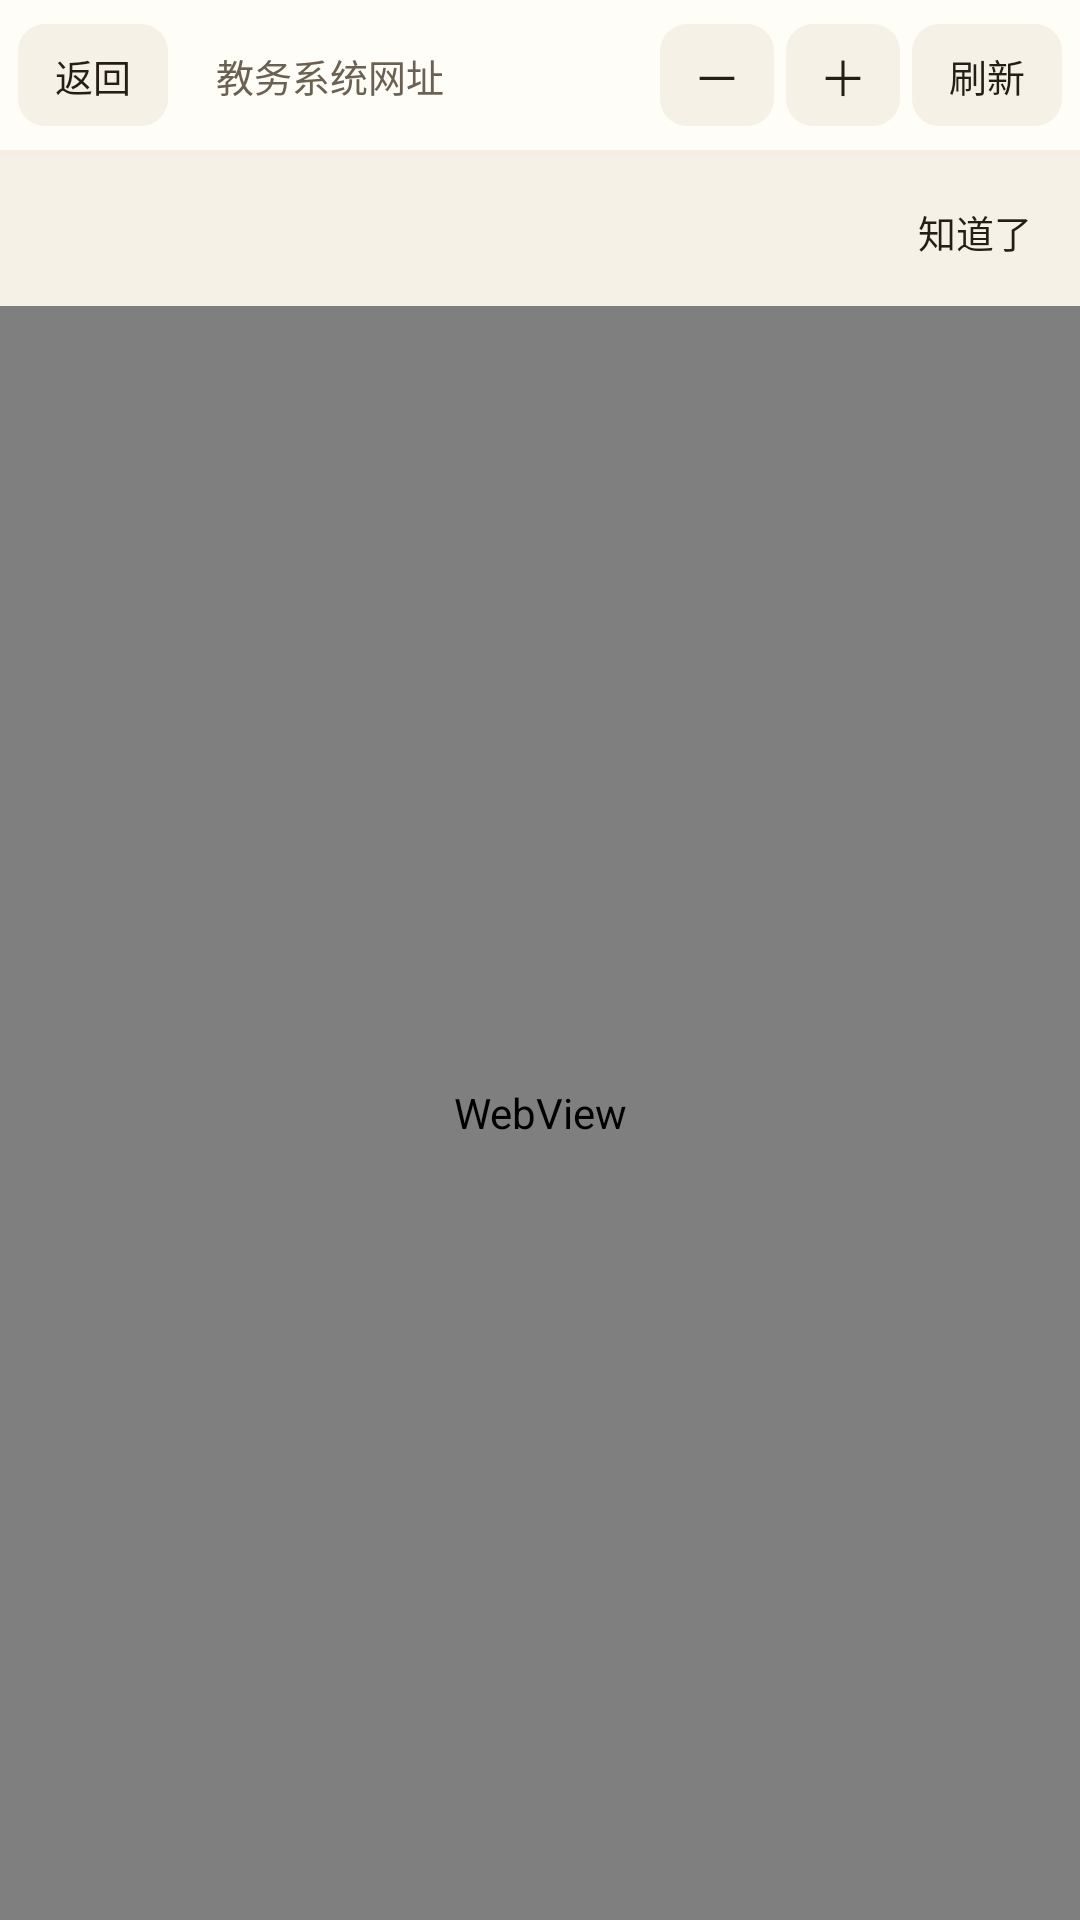

Layout XML and referenced resources for this Android screen:
<!-- AndroidManifest.xml: application theme Theme.ScheduleApp -->
<!-- res/layout/activity_edu.xml -->
<?xml version="1.0" encoding="utf-8"?>
<LinearLayout xmlns:android="http://schemas.android.com/apk/res/android"
    android:id="@+id/eduRoot"
    android:layout_width="match_parent"
    android:layout_height="match_parent"
    android:orientation="vertical"
    android:background="@color/edu_bg">

    <LinearLayout
        android:id="@+id/eduToolbar"
        android:layout_width="match_parent"
        android:layout_height="wrap_content"
        android:orientation="horizontal"
        android:gravity="center_vertical"
        android:background="@color/edu_surface"
        android:paddingStart="6dp"
        android:paddingEnd="6dp"
        android:paddingTop="6dp"
        android:paddingBottom="6dp">

        <TextView
            android:id="@+id/btnEduBack"
            style="@style/EduToolBtn"
            android:text="返回" />

        <EditText
            android:id="@+id/eduUrl"
            android:layout_width="0dp"
            android:layout_height="38dp"
            android:layout_weight="1"
            android:layout_marginStart="6dp"
            android:layout_marginEnd="6dp"
            android:background="@drawable/bg_edu_input"
            android:hint="教务系统网址"
            android:imeOptions="actionGo"
            android:inputType="textUri"
            android:maxLines="1"
            android:paddingStart="10dp"
            android:paddingEnd="10dp"
            android:selectAllOnFocus="false"
            android:textColor="@color/edu_ink"
            android:textColorHint="@color/edu_ink2"
            android:textSize="12.5sp"
            android:importantForAutofill="no" />

        <TextView
            android:id="@+id/btnEduZoomOut"
            style="@style/EduToolBtn"
            android:layout_marginStart="2dp"
            android:contentDescription="缩小"
            android:minWidth="38dp"
            android:paddingStart="0dp"
            android:paddingEnd="0dp"
            android:text="－"
            android:textSize="16sp" />

        <TextView
            android:id="@+id/btnEduZoomIn"
            style="@style/EduToolBtn"
            android:layout_marginStart="4dp"
            android:contentDescription="放大"
            android:minWidth="38dp"
            android:paddingStart="0dp"
            android:paddingEnd="0dp"
            android:text="＋"
            android:textSize="16sp" />

        <TextView
            android:id="@+id/btnEduReload"
            style="@style/EduToolBtn"
            android:layout_marginStart="4dp"
            android:text="刷新" />
    </LinearLayout>

    <ProgressBar
        android:id="@+id/eduProgress"
        style="?android:attr/progressBarStyleHorizontal"
        android:layout_width="match_parent"
        android:layout_height="2dp"
        android:max="100"
        android:progressTint="@color/edu_accent"
        android:visibility="invisible" />

    
    <LinearLayout
        android:id="@+id/eduTip"
        android:layout_width="match_parent"
        android:layout_height="wrap_content"
        android:orientation="horizontal"
        android:gravity="center_vertical"
        android:background="@color/edu_surface2"
        android:paddingStart="12dp"
        android:paddingEnd="6dp"
        android:paddingTop="8dp"
        android:paddingBottom="8dp">

        <TextView
            android:id="@+id/eduTipText"
            android:layout_width="0dp"
            android:layout_height="wrap_content"
            android:layout_weight="1"
            android:lineSpacingExtra="2dp"
            android:textColor="@color/edu_ink2"
            android:textSize="11.5sp" />

        <TextView
            android:id="@+id/btnEduTipClose"
            style="@style/EduToolBtn"
            android:text="知道了" />
    </LinearLayout>

    <WebView
        android:id="@+id/eduWebView"
        android:layout_width="match_parent"
        android:layout_height="0dp"
        android:layout_weight="1"
        android:background="@color/edu_bg" />

    
    <LinearLayout
        android:id="@+id/eduBottom"
        android:layout_width="match_parent"
        android:layout_height="wrap_content"
        android:orientation="vertical"
        android:background="@color/edu_surface">

        
        <LinearLayout
            android:id="@+id/eduAdapterBar"
            android:layout_width="match_parent"
            android:layout_height="wrap_content"
            android:orientation="horizontal"
            android:gravity="center_vertical"
            android:background="@color/edu_surface2"
            android:paddingStart="12dp"
            android:paddingEnd="8dp"
            android:paddingTop="8dp"
            android:paddingBottom="8dp"
            android:visibility="gone">

            <TextView
                android:id="@+id/eduAdapterText"
                android:layout_width="0dp"
                android:layout_height="wrap_content"
                android:layout_weight="1"
                android:lineSpacingExtra="2dp"
                android:textColor="@color/edu_ink"
                android:textSize="11.5sp" />

            <TextView
                android:id="@+id/btnEduAdapterStop"
                style="@style/EduToolBtn"
                android:layout_marginStart="6dp"
                android:text="停止"
                android:visibility="gone" />

            <TextView
                android:id="@+id/btnEduAdapterRun"
                style="@style/EduPrimaryBtn"
                android:layout_marginStart="6dp"
                android:text="执行导入" />
        </LinearLayout>
    </LinearLayout>
</LinearLayout>
<!-- resources referenced by this layout -->
<resources>
  <color name="edu_accent">#3E7C2E</color>
  <color name="edu_bg">#F5EFE3</color>
  <color name="edu_ink">#241E16</color>
  <color name="edu_ink2">#6A6152</color>
  <color name="edu_surface">#FFFDF8</color>
  <color name="edu_surface2">#F6F1E7</color>
  <style name="EduPrimaryBtn" parent="EduToolBtn">
          <item name="android:layout_height">38dp</item>
          <item name="android:minWidth">104dp</item>
          <item name="android:background">@drawable/bg_edu_primary</item>
          <item name="android:textColor">@color/edu_on_accent</item>
          <item name="android:textStyle">bold</item>
          <item name="android:textSize">13sp</item>
      </style>
  <style name="EduToolBtn">
          <item name="android:layout_width">wrap_content</item>
          <item name="android:layout_height">34dp</item>
          <item name="android:minWidth">50dp</item>
          <item name="android:background">@drawable/bg_edu_pill</item>
          <item name="android:gravity">center</item>
          <item name="android:paddingStart">10dp</item>
          <item name="android:paddingEnd">10dp</item>
          <item name="android:textColor">@color/edu_ink</item>
          <item name="android:textSize">12.5sp</item>
          <item name="android:clickable">true</item>
          <item name="android:focusable">true</item>
      </style>
  <style name="Theme.ScheduleApp" parent="@android:style/Theme.Material.Light.NoActionBar">
          <item name="android:statusBarColor">@android:color/transparent</item>
          <item name="android:navigationBarColor">@android:color/transparent</item>
          <item name="android:windowLightStatusBar">true</item>
          <item name="android:windowBackground">@android:color/white</item>
      </style>
  <!-- drawable bg_edu_primary (drawable) -->
  <?xml version="1.0" encoding="utf-8"?>
  <shape xmlns:android="http://schemas.android.com/apk/res/android"
      android:shape="rectangle">
      <solid android:color="@color/edu_accent" />
      <corners android:radius="10dp" />
  </shape>
  <color name="edu_on_accent">#FFFFFF</color>
  <!-- drawable bg_edu_pill (drawable) -->
  <?xml version="1.0" encoding="utf-8"?>
  <shape xmlns:android="http://schemas.android.com/apk/res/android"
      android:shape="rectangle">
      <solid android:color="@color/edu_surface2" />
      <corners android:radius="9dp" />
  </shape>
</resources>
